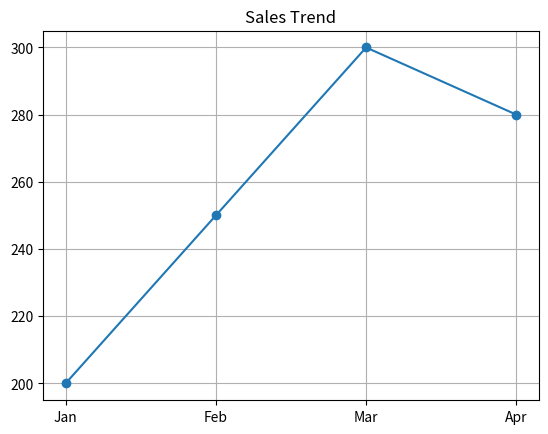
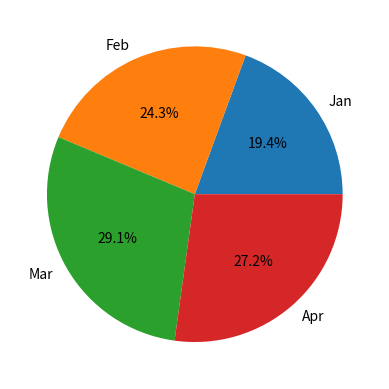

Python code for these plots, in order:
import numpy as np
import pandas as pd
import matplotlib.pyplot as plt

months = ['Jan', 'Feb', 'Mar', 'Apr']
sales = [200, 250, 300, 280]

df = pd.DataFrame({
    'Month': months,
    'Sales': sales
})

arr = np.array(sales)

print("Max:", np.max(arr))
print("Min:", np.min(arr))
print("Mean:", np.mean(arr))

# Line plot
plt.plot(df['Month'], df['Sales'], marker='o')
plt.title("Sales Trend")
plt.grid()
plt.show()

# Pie chart
plt.pie(df['Sales'], labels=df['Month'], autopct='%1.1f%%')
plt.show()
